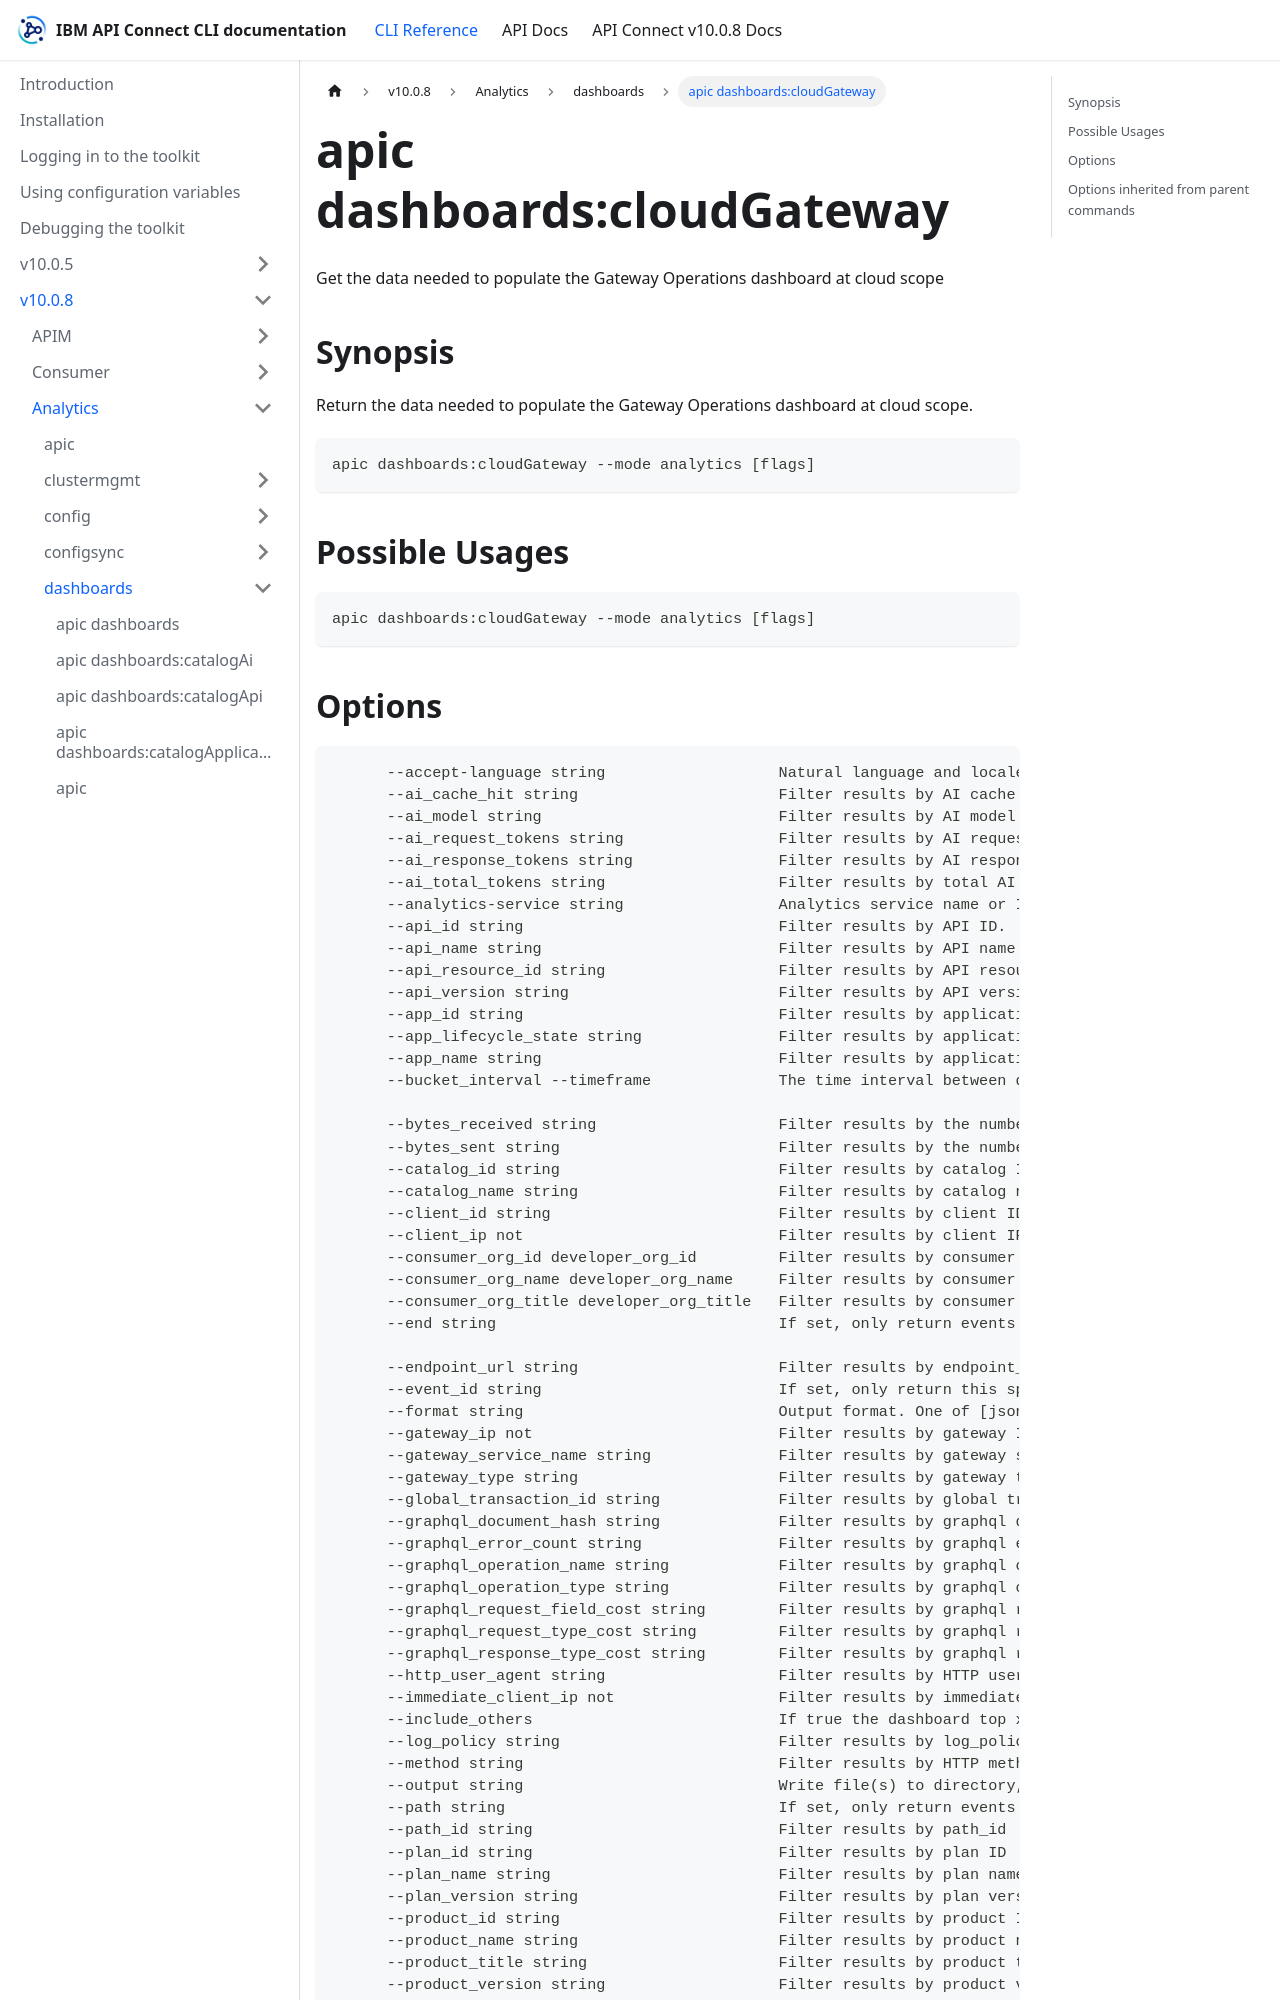

repository: ibm-apiconnect/clidocs · page: docs/v1008/analytics/dashboards/apic_dashboards_cloudGateway.html · generator: docusaurus

---
tags:
- "group: dashboards"
- "scope: cloud"
---
# apic dashboards:cloudGateway

Get the data needed to populate the Gateway Operations dashboard at cloud scope

## Synopsis

Return the data needed to populate the Gateway Operations dashboard at cloud scope.

```
apic dashboards:cloudGateway --mode analytics [flags]
```

## Possible Usages

```
apic dashboards:cloudGateway --mode analytics [flags]
```
